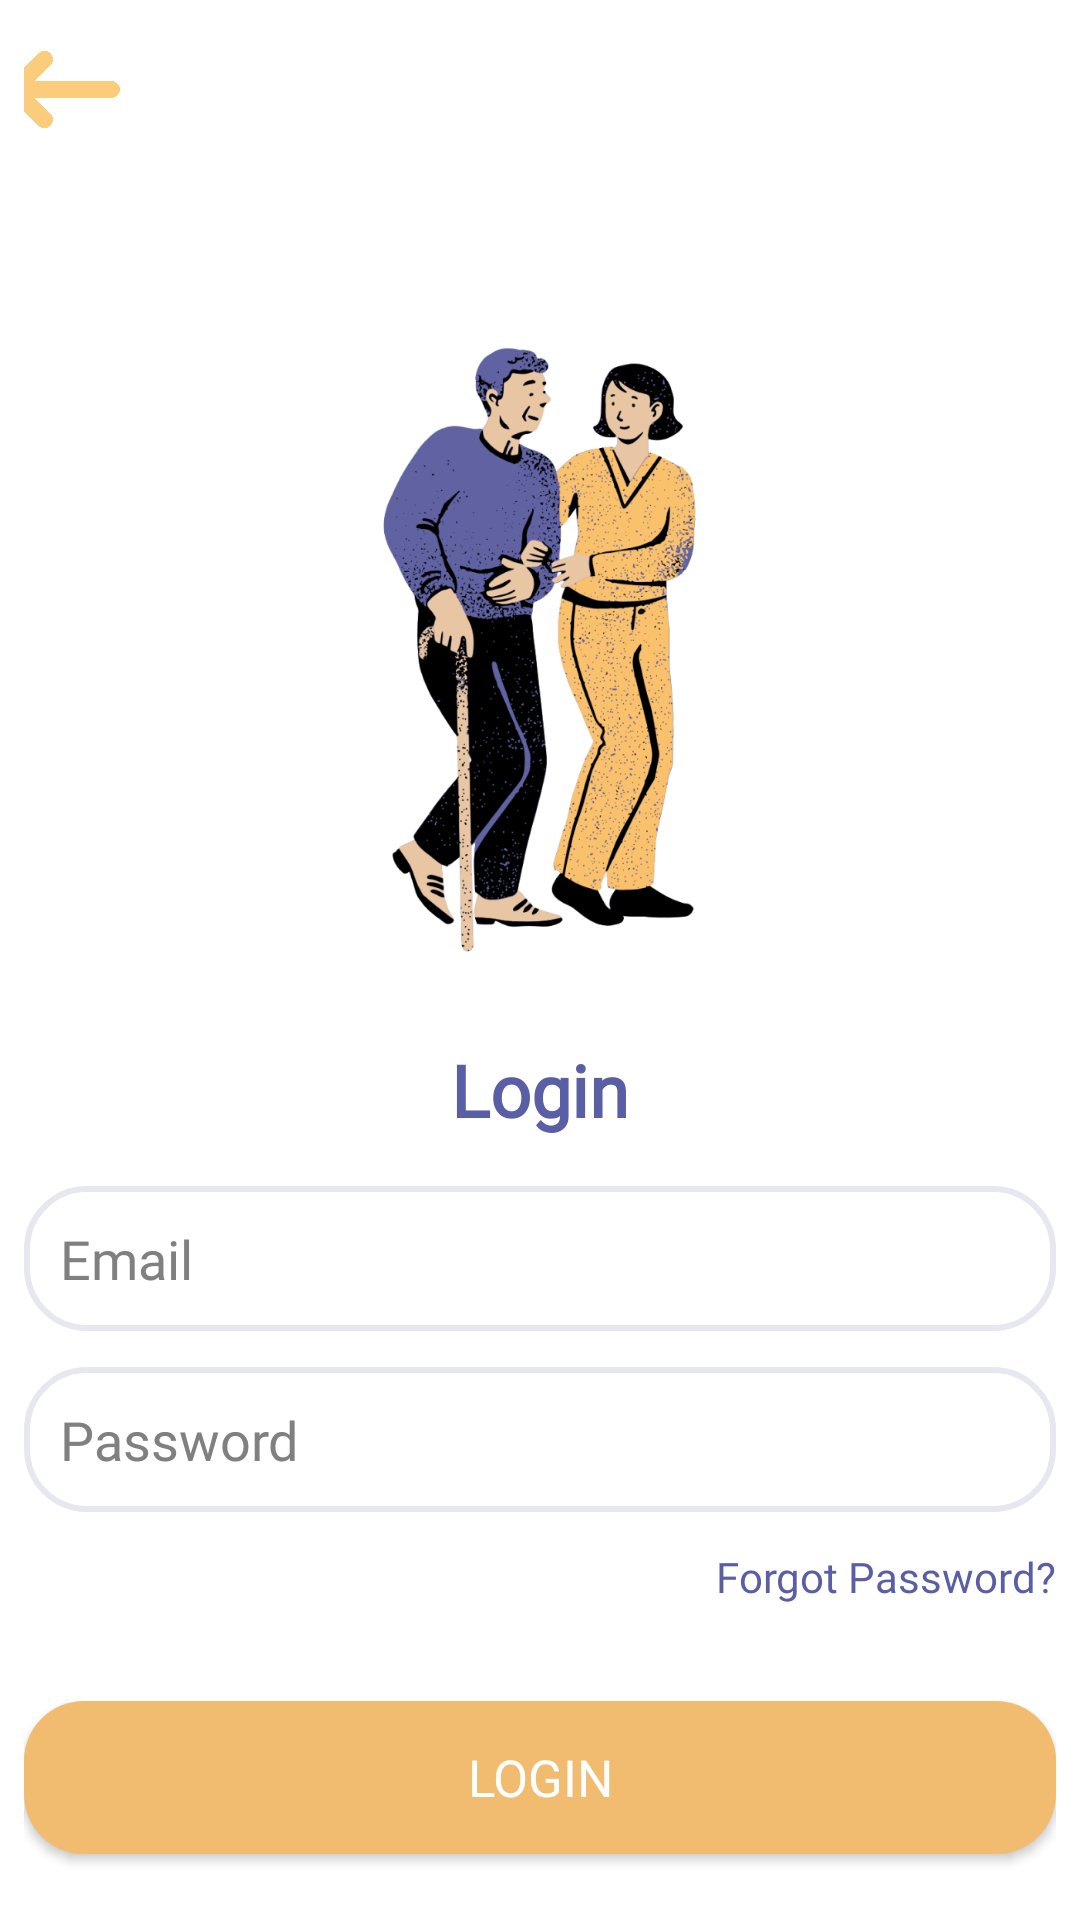

This screen was rendered from an Android layout file. Write that file and the resources it references.
<!-- AndroidManifest.xml: application theme Theme.FDetection -->
<!-- res/layout/login.xml -->
<?xml version="1.0" encoding="utf-8"?>
<LinearLayout
    xmlns:android="http://schemas.android.com/apk/res/android"
    android:layout_width="match_parent"
    android:layout_height="match_parent"
    android:orientation="vertical"
    android:gravity="center"
    android:padding="8dp"
    android:background="@color/white">

    <androidx.appcompat.widget.AppCompatImageView
        android:id="@+id/backArrow"
        android:layout_width="46dp"
        android:layout_height="46dp"
        android:layout_marginStart="-160dp"
        android:clickable="true"
        android:contentDescription="Back Arrow"
        android:focusable="true"
        android:src="@drawable/bay" />


    <androidx.appcompat.widget.AppCompatImageView
        android:id="@+id/loginImage"
        android:layout_width="275dp"
        android:layout_height="239dp"
        android:layout_gravity="center"
        android:layout_marginTop="40dp"
        android:layout_marginBottom="16dp"
        android:src="@drawable/lipics" />

    <androidx.appcompat.widget.AppCompatTextView
        android:id="@+id/loginTitle"
        android:layout_width="wrap_content"
        android:layout_height="wrap_content"
        android:text="Login"
        android:textSize="24sp"
        android:textStyle="bold"
        android:fontFamily="@font/kodchasansemibold"
        android:textColor="@color/purple"
        android:layout_gravity="center"
        android:layout_marginBottom="16dp"/>


    <androidx.appcompat.widget.AppCompatEditText
        android:id="@+id/emailInput"
        android:layout_width="match_parent"
        android:layout_height="wrap_content"
        android:hint="Email"
        android:textColorHint="@color/gray"
        android:textColor="@color/black"
        android:fontFamily="@font/kodchasanregular"
        android:background="@drawable/rounded_border"
        android:padding="12dp"
        android:layout_marginBottom="12dp"/>


    <androidx.appcompat.widget.AppCompatEditText
        android:id="@+id/passwordInput"
        android:layout_width="match_parent"
        android:layout_height="wrap_content"
        android:hint="Password"
        android:textColorHint="@color/gray"
        android:textColor="@color/black"
        android:fontFamily="@font/kodchasanregular"
        android:background="@drawable/rounded_border"
        android:padding="12dp"
        android:inputType="textPassword"
        android:layout_marginBottom="12dp"/>


    <androidx.appcompat.widget.AppCompatTextView
        android:id="@+id/forgotPassword"
        android:layout_width="wrap_content"
        android:layout_height="wrap_content"
        android:text="Forgot Password?"
        android:textColor="#5A5EA5"
        android:textSize="14sp"
        android:fontFamily="@font/kodchasansemibold"
        android:layout_gravity="end"
        android:paddingBottom="16dp"
        android:clickable="true"
        android:focusable="true"/>


    <androidx.appcompat.widget.AppCompatButton
        android:id="@+id/loginButton"
        android:layout_width="match_parent"
        android:layout_height="51dp"
        android:layout_marginTop="16dp"
        android:layout_marginBottom="16sp"
        android:background="@drawable/rounded_buttony"
        android:fontFamily="@font/kodchasansemibold"
        android:padding="12dp"
        android:text="LOGIN"
        android:textColor="@color/white"
        android:textSize="17dp" />
</LinearLayout>
<!-- resources referenced by this layout -->
<resources>
  <color name="black">#FF000000</color>
  <color name="gray">#808080</color>
  <color name="purple">#5A5EA5</color>
  <color name="white">#FFFFFFFF</color>
  <!-- drawable bay: png bitmap (drawable, 18449 bytes) -->
  <!-- drawable lipics: png bitmap (drawable, 232124 bytes) -->
  <!-- drawable rounded_border (drawable) -->
  <?xml version="1.0" encoding="utf-8"?>
  <shape xmlns:android="http://schemas.android.com/apk/res/android"
      android:shape="rectangle">
  
      <corners android:radius="20dp" />
  
      <solid android:color="@color/white" />
  
      <stroke
          android:width="2dp"
          android:color="@color/lightgrey" />
  
      <padding
          android:left="10dp"
          android:right="10dp"
          android:top="5dp"
          android:bottom="5dp"/>
  </shape>
  <!-- drawable rounded_buttony (drawable) -->
  <?xml version="1.0" encoding="utf-8"?>
  <shape xmlns:android="http://schemas.android.com/apk/res/android" android:shape="rectangle">
      <corners android:radius="20dp"/>
      <solid android:color="#F2BC70"/>
      <padding android:left="10dp" android:right="10dp" android:top="5dp" android:bottom="5dp"/>
  </shape>
  <style name="Theme.FDetection" parent="Theme.MaterialComponents.DayNight.DarkActionBar">
          
          <item name="colorPrimary">@color/purple_500</item>
          <item name="colorPrimaryVariant">@color/purple_700</item>
          <item name="colorOnPrimary">@color/white</item>
          
          <item name="colorSecondary">@color/teal_200</item>
          <item name="colorSecondaryVariant">@color/teal_700</item>
          <item name="colorOnSecondary">@color/black</item>
          
          <item name="android:statusBarColor">?attr/colorPrimaryVariant</item>
          
      </style>
  <color name="lightgrey">#E6E7EF</color>
  <color name="purple_500">#FF6200EE</color>
  <color name="purple_700">#FF3700B3</color>
  <color name="teal_200">#FF03DAC5</color>
  <color name="teal_700">#FF018786</color>
</resources>
